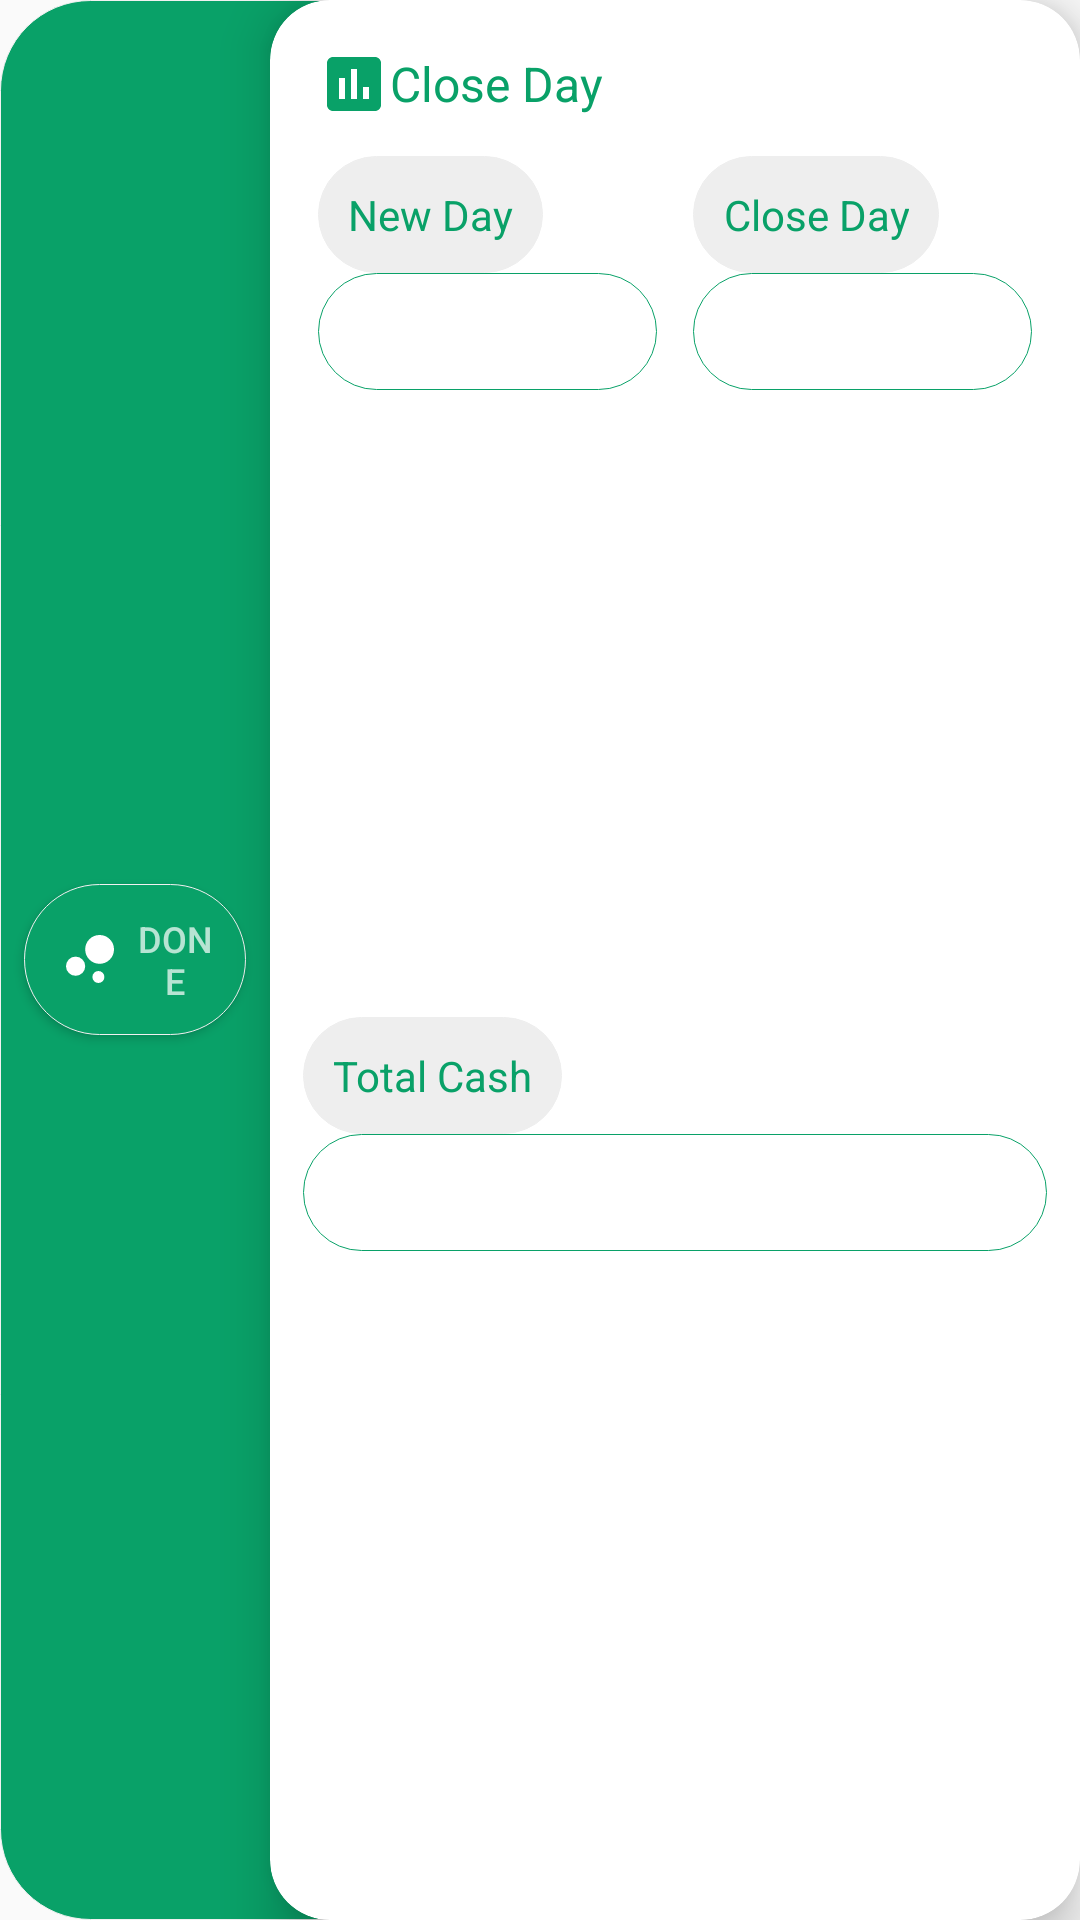

Reconstruct the res/layout file that produces this screen, plus the resources it refers to.
<!-- AndroidManifest.xml: application theme AppTheme -->
<!-- res/layout/close_day_dialog.xml -->
<?xml version="1.0" encoding="utf-8"?>
<LinearLayout xmlns:android="http://schemas.android.com/apk/res/android"
    xmlns:app="http://schemas.android.com/apk/res-auto"
    android:layout_width="match_parent"
    android:layout_height="match_parent"
    android:background="@drawable/bac_save_button"
    android:orientation="horizontal"
    android:padding="0dp">

    <LinearLayout
        android:layout_width="match_parent"
        android:layout_height="match_parent"
        android:orientation="horizontal"
        android:layout_weight="3"
        android:padding="3dp">
        <Button
            android:id="@+id/close"
            android:layout_width="match_parent"
            android:layout_height="wrap_content"
            android:layout_margin="5dp"
            android:layout_gravity="center"
            android:background="@drawable/bac_save_button"
            android:drawableStart="@drawable/ic_bubble_chart_black_24dp"
            android:drawablePadding="3dp"
            android:gravity="center"
            android:padding="10dp"
            android:text="@string/done"
            android:textColor="@color/whitesL"
            android:textSize="12sp" />
    </LinearLayout>

    <androidx.cardview.widget.CardView
        android:id="@+id/closeDialogLiner"
        android:layout_width="match_parent"
        android:layout_height="match_parent"
        android:layout_gravity="center"
        android:layout_weight="1"
        android:background="@color/whites"
        android:elevation="@dimen/cardview_default_elevation"
        app:cardBackgroundColor="@color/whites"
        app:cardCornerRadius="20dp"
        app:cardElevation="10dp"
        app:cardMaxElevation="10dp">

        <LinearLayout
            android:layout_width="match_parent"
            android:layout_height="match_parent"
            android:orientation="vertical"
            android:padding="10dp">

            <LinearLayout
                android:layout_width="match_parent"
                android:layout_height="wrap_content"
                android:layout_weight="0"
                android:orientation="horizontal"
                android:padding="3dp">

                <TextView
                    android:id="@+id/addNewItem"
                    android:layout_width="wrap_content"
                    android:layout_height="wrap_content"
                    android:layout_weight="1"
                    android:drawableStart="@drawable/ic_assessment_black_24dp"
                    android:gravity="center|start"
                    android:padding="3dp"
                    android:text="@string/close_day"
                    android:textAllCaps="false"
                    android:textColor="@color/greenS"
                    android:textSize="16sp" />
                
                
                
                
                
                
                
                
                

            </LinearLayout>

            <LinearLayout
                android:layout_width="match_parent"
                android:layout_height="match_parent"
                android:layout_weight="1"
                android:orientation="horizontal">

                <LinearLayout
                    android:layout_width="match_parent"
                    android:layout_height="wrap_content"
                    android:layout_margin="5dp"
                    android:layout_weight="1"
                    android:orientation="vertical"
                    android:padding="1dp">

                    <TextView
                        android:id="@+id/textView5"
                        android:layout_width="wrap_content"
                        android:layout_height="wrap_content"
                        android:background="@drawable/bac_close_button"
                        android:gravity="bottom|center"
                        android:padding="10dp"
                        android:text="@string/new_day"
                        android:textAlignment="center"
                        android:textColor="@color/greenS"
                        android:textSize="14sp" />

                    <TextView
                        android:id="@+id/newDay"
                        android:layout_width="match_parent"
                        android:layout_height="wrap_content"
                        android:background="@drawable/bac_voo"
                        android:padding="10dp"
                        android:textAlignment="center"
                        android:textColor="@color/alpha_green"
                        android:textSize="14sp" />

                </LinearLayout>

                <LinearLayout
                    android:layout_width="match_parent"
                    android:layout_height="wrap_content"
                    android:layout_margin="5dp"
                    android:layout_weight="1"
                    android:orientation="vertical"
                    android:padding="1dp">

                    <TextView
                        android:id="@+id/textView"
                        android:layout_width="wrap_content"
                        android:layout_height="wrap_content"
                        android:background="@drawable/bac_close_button"
                        android:gravity="bottom|center"
                        android:padding="10dp"
                        android:text="@string/close_day"
                        android:textAlignment="center"
                        android:textColor="@color/greenS"
                        android:textSize="14sp" />

                    <TextView
                        android:id="@+id/closeDay"
                        android:layout_width="match_parent"
                        android:layout_height="wrap_content"
                        android:background="@drawable/bac_voo"
                        android:padding="10dp"
                        android:textAlignment="center"
                        android:textColor="@color/alpha_green"
                        android:textSize="14sp" />

                </LinearLayout>

            </LinearLayout>

            <LinearLayout
                android:layout_width="match_parent"
                android:layout_height="match_parent"
                android:layout_weight="1"
                android:orientation="vertical"
                android:padding="1dp">

                <TextView
                    android:id="@+id/textView7"
                    android:layout_width="wrap_content"
                    android:layout_height="wrap_content"
                    android:background="@drawable/bac_close_button"
                    android:gravity="bottom|center"
                    android:padding="10dp"
                    android:text="@string/total_cash"
                    android:textAlignment="center"
                    android:textColor="@color/greenS"
                    android:textSize="14sp" />

                <TextView
                    android:id="@+id/totalCash"
                    android:layout_width="match_parent"
                    android:layout_height="wrap_content"
                    android:background="@drawable/bac_voo"
                    android:padding="10dp"
                    android:textAlignment="center"
                    android:textColor="@color/alpha_green"
                    android:textSize="14sp" />

            </LinearLayout>


        </LinearLayout>
    </androidx.cardview.widget.CardView>


</LinearLayout>
<!-- resources referenced by this layout -->
<resources>
  <color name="alpha_green">#B4235A33</color>
  <color name="greenS">#09a168</color>
  <color name="whites">#ffffff</color>
  <color name="whitesL">#B5FFFFFF</color>
  <!-- drawable bac_close_button (drawable) -->
  <?xml version="1.0" encoding="utf-8"?>
  <selector xmlns:android="http://schemas.android.com/apk/res/android">
  
      <item>
          <shape android:shape="rectangle">
  
              <solid android:color="#eeeeee"/>
              <corners android:radius="30dp" />
              <stroke android:width="0.2dp"
                  android:color="#eeeeee"
                  />
          </shape>
      </item>
  
  </selector>
  <!-- drawable bac_save_button (drawable) -->
  <?xml version="1.0" encoding="utf-8"?>
  <selector xmlns:android="http://schemas.android.com/apk/res/android">
  
      <item>
          <shape android:shape="rectangle">
  
              <solid android:color="@color/greenS"/>
              <corners android:radius="30dp" />
              <stroke android:width="0.2dp"
                  android:color="#f1f1f1"
                  />
          </shape>
      </item>
  
  </selector>
  <!-- drawable bac_voo (drawable) -->
  <?xml version="1.0" encoding="utf-8"?>
  <selector xmlns:android="http://schemas.android.com/apk/res/android">
  
      <item>
          <shape android:shape="rectangle">
  
              
              <corners android:radius="30dp" />
              <stroke android:width="0.2dp"
                  android:color="@color/greenS"
                  />
          </shape>
      </item>
  
  </selector>
  <!-- drawable ic_assessment_black_24dp (drawable) -->
  <vector xmlns:android="http://schemas.android.com/apk/res/android"
          android:width="24dp"
          android:height="24dp"
          android:viewportWidth="24.0"
          android:viewportHeight="24.0">
      <path
          android:fillColor="#09a168"
          android:pathData="M19,3L5,3c-1.1,0 -2,0.9 -2,2v14c0,1.1 0.9,2 2,2h14c1.1,0 2,-0.9 2,-2L21,5c0,-1.1 -0.9,-2 -2,-2zM9,17L7,17v-7h2v7zM13,17h-2L11,7h2v10zM17,17h-2v-4h2v4z"/>
  </vector>
  <!-- drawable ic_bubble_chart_black_24dp (drawable) -->
  <vector android:height="24dp" android:tint="#ffff"
      android:viewportHeight="24.0" android:viewportWidth="24.0"
      android:width="24dp" xmlns:android="http://schemas.android.com/apk/res/android">
      <path android:fillColor="#FF000000" android:pathData="M7.2,14.4m-3.2,0a3.2,3.2 0,1 1,6.4 0a3.2,3.2 0,1 1,-6.4 0"/>
      <path android:fillColor="#FF000000" android:pathData="M14.8,18m-2,0a2,2 0,1 1,4 0a2,2 0,1 1,-4 0"/>
      <path android:fillColor="#FF000000" android:pathData="M15.2,8.8m-4.8,0a4.8,4.8 0,1 1,9.6 0a4.8,4.8 0,1 1,-9.6 0"/>
  </vector>
  <!-- drawable ic_shopping_cart_black_24dp (drawable) -->
  <vector xmlns:android="http://schemas.android.com/apk/res/android"
          android:width="24dp"
          android:height="24dp"
          android:viewportWidth="24.0"
          android:viewportHeight="24.0">
      <path
          android:fillColor="#09a168"
          android:pathData="M7,18c-1.1,0 -1.99,0.9 -1.99,2S5.9,22 7,22s2,-0.9 2,-2 -0.9,-2 -2,-2zM1,2v2h2l3.6,7.59 -1.35,2.45c-0.16,0.28 -0.25,0.61 -0.25,0.96 0,1.1 0.9,2 2,2h12v-2L7.42,15c-0.14,0 -0.25,-0.11 -0.25,-0.25l0.03,-0.12 0.9,-1.63h7.45c0.75,0 1.41,-0.41 1.75,-1.03l3.58,-6.49c0.08,-0.14 0.12,-0.31 0.12,-0.48 0,-0.55 -0.45,-1 -1,-1L5.21,4l-0.94,-2L1,2zM17,18c-1.1,0 -1.99,0.9 -1.99,2s0.89,2 1.99,2 2,-0.9 2,-2 -0.9,-2 -2,-2z"/>
  </vector>
  <string name="category">Category</string>
  <string name="close_day">Close Day</string>
  <string name="done">Done</string>
  <string name="new_day">New Day</string>
  <string name="total_cash">Total Cash</string>
  <style name="AppTheme" parent="Theme.AppCompat.Light.NoActionBar">
          
          <item name="colorPrimary">@color/greenS</item>
          <item name="colorPrimaryDark">@color/greenS</item>
          <item name="colorAccent">@color/greenS</item>
      </style>
</resources>
